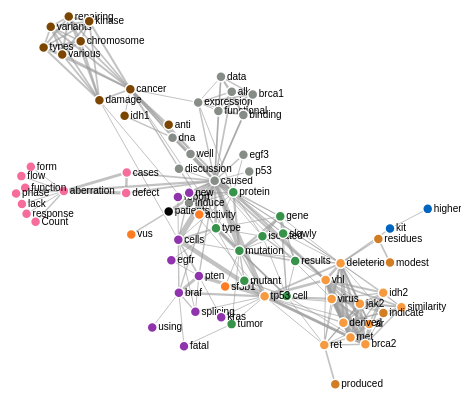
D3 v4 page, settled after 360 driven frames (6 s of simulated time); the page loaded 1 data file(s).



var svg = d3.select("svg"),
    width = +svg.attr("width"),
    height = +svg.attr("height");

var color = d3.scaleOrdinal(d3.schemeCategory10);

var simulation = d3.forceSimulation()
    .force("link", d3.forceLink().id(function(d) { return d.id; }))
    .force("charge", d3.forceManyBody())
    .force("center", d3.forceCenter(width / 2, height / 2));

d3.json("fdg.json", function(error, graph) {
  if (error) throw error;

  var link = svg.append("g")
      .attr("class", "links")
    .selectAll("line")
    .data(graph.links)
    .enter().append("line")
      .attr("stroke-width", function(d) { return Math.sqrt(d.value); });

  var node = svg.append("g")
      .attr("class", "nodes")
    .selectAll("g")
    .data(graph.nodes)
    .enter().append("g")

  var circles = node.append("circle")
    .attr("r", 5)
    .attr("fill", function(d) { 
      if ((d.group) == "9"){
        return "#D17D24"
      }
      else if ((d.group) == "8"){
        return "#f6993f"
      }
      else if ((d.group) == "7"){
        return "#0065BF"
      }
      else if ((d.group) == "6"){
        return "#FF7D22"
      }
      else if ((d.group) == "5"){
        return "#9034AD"
      }
      else if ((d.group) == "4"){
        return "#37924A"
      }
      else if ((d.group) == "3"){
        return "#7D4600"
      }
      else if ((d.group) == "2"){
        return "#868D87"
      }
      else if ((d.group) == "1"){
        return "#f66d9b"
      }
      
       });

  // Create a drag handler and append it to the node object instead
  var drag_handler = d3.drag()
      .on("start", dragstarted)
      .on("drag", dragged)
      .on("end", dragended);

  drag_handler(node);
  
  var lables = node.append("text")
      .text(function(d) {
        return d.id;
      })
      .attr('x', 6)
      .attr('y', 3);

  node.append("title")
      .text(function(d) { return d.id; });

  simulation
      .nodes(graph.nodes)
      .on("tick", ticked);

  simulation.force("link")
      .links(graph.links);

  function ticked() {
    link
        .attr("x1", function(d) { return d.source.x; })
        .attr("y1", function(d) { return d.source.y; })
        .attr("x2", function(d) { return d.target.x; })
        .attr("y2", function(d) { return d.target.y; });

    node
        .attr("transform", function(d) {
          return "translate(" + d.x + "," + d.y + ")";
        })
  }
});

function dragstarted(d) {
  if (!d3.event.active) simulation.alphaTarget(0.3).restart();
  d.fx = d.x;
  d.fy = d.y;
}

function dragged(d) {
  d.fx = d3.event.x;
  d.fy = d3.event.y;
}

function dragended(d) {
  if (!d3.event.active) simulation.alphaTarget(0);
  d.fx = null;
  d.fy = null;
}



### data: fdg.json
{
 "nodes": [
  {
   "id": "aberration",
   "group": 1
  },
  {
   "id": "lack",
   "group": 1
  },
  {
   "id": "cases",
   "group": 1
  },
  {
   "id": "defect",
   "group": 1
  },
  {
   "id": "function",
   "group": 1
  },
  {
   "id": "form",
   "group": 1
  },
  {
   "id": "response",
   "group": 1
  },
  {
   "id": "flow",
   "group": 1
  },
  "... 67 more items"
 ],
 "links": [
  {
   "source": "lack",
   "target": "aberration",
   "value": 1
  },
  {
   "source": "cases",
   "target": "aberration",
   "value": 8
  },
  {
   "source": "defect",
   "target": "aberration",
   "value": 10
  },
  {
   "source": "defect",
   "target": "cases",
   "value": 6
  },
  {
   "source": "function",
   "target": "aberration",
   "value": 1
  },
  {
   "source": "form",
   "target": "aberration",
   "value": 1
  },
  {
   "source": "response",
   "target": "aberration",
   "value": 1
  },
  {
   "source": "flow",
   "target": "aberration",
   "value": 1
  },
  "... 235 more items"
 ]
}